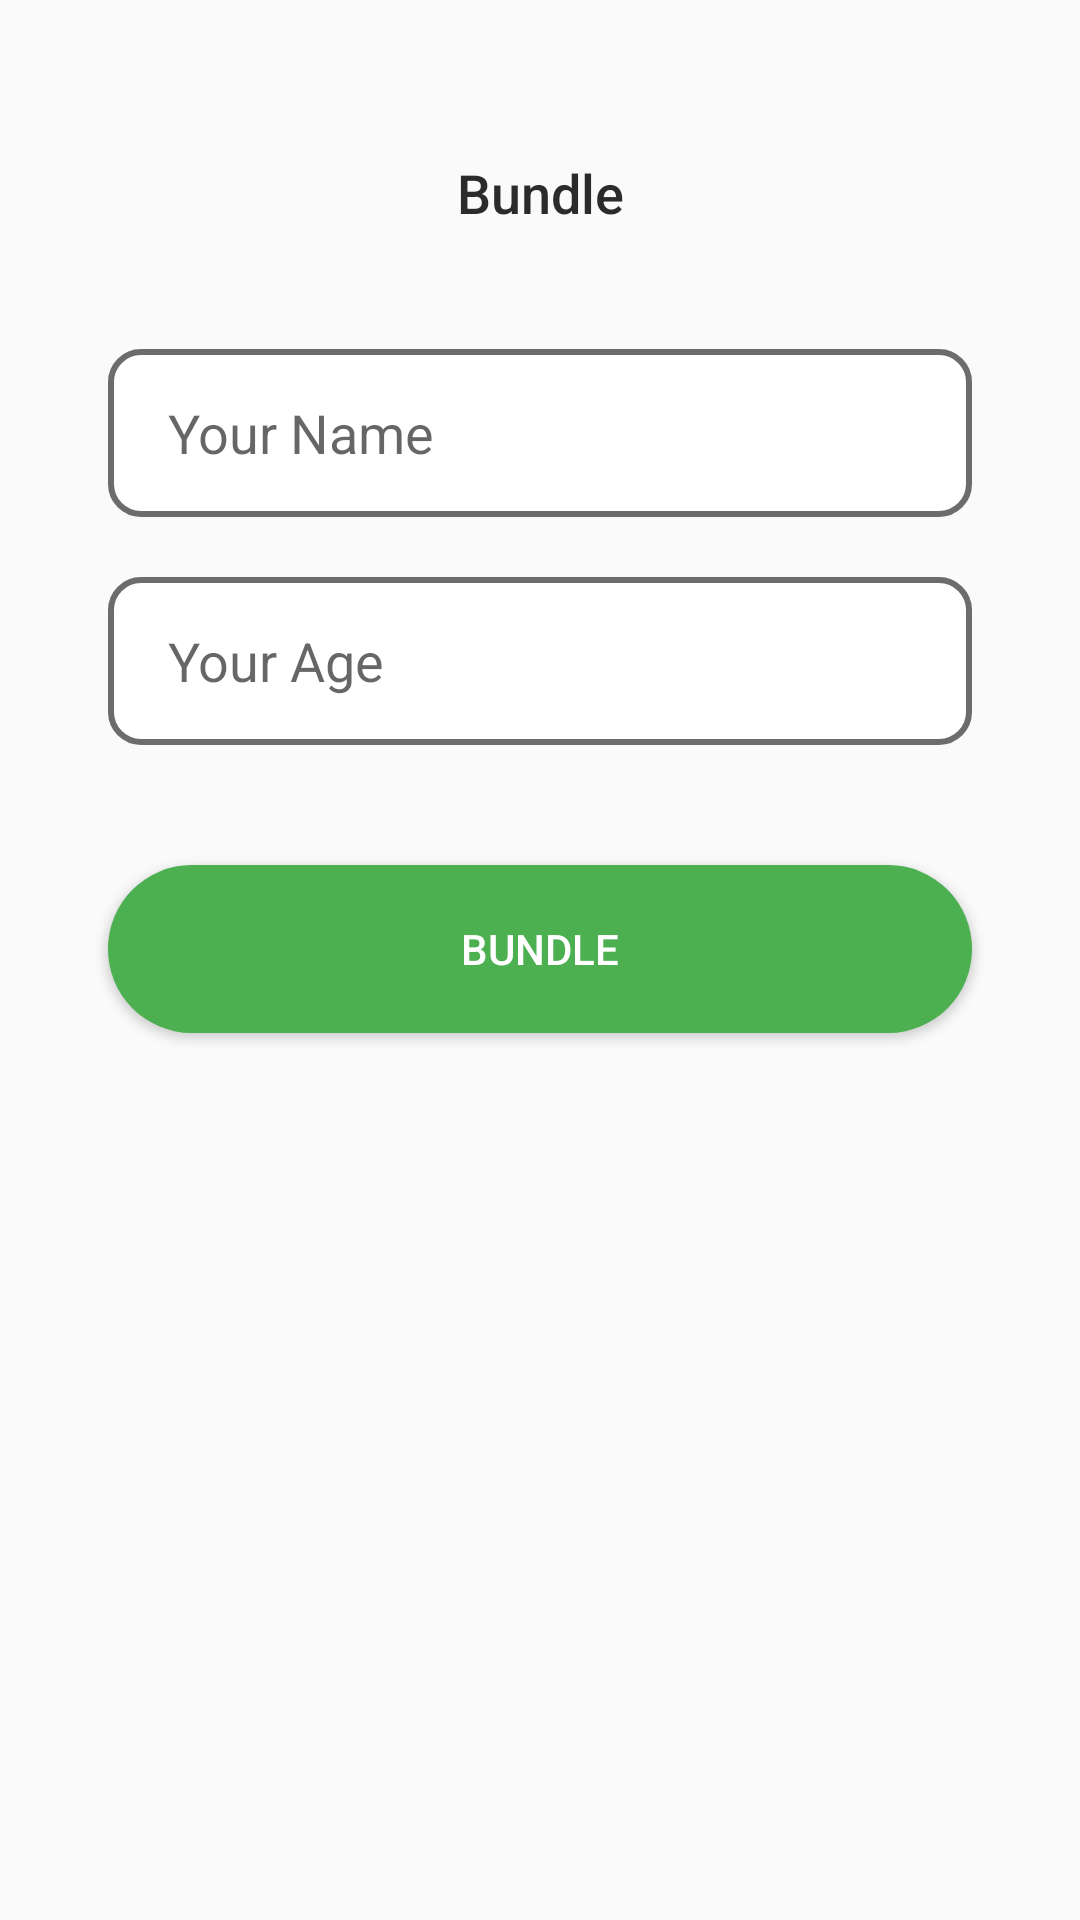

This screen was rendered from an Android layout file. Write that file and the resources it references.
<!-- AndroidManifest.xml: application theme IntentinTheme -->
<!-- res/layout/fragment_bundle.xml -->
<?xml version="1.0" encoding="utf-8"?>
<androidx.constraintlayout.widget.ConstraintLayout xmlns:android="http://schemas.android.com/apk/res/android"
    xmlns:tools="http://schemas.android.com/tools"
    android:layout_width="match_parent"
    android:layout_height="match_parent"
    xmlns:app="http://schemas.android.com/apk/res-auto"
    tools:context=".BundleFragment">

    
    <androidx.constraintlayout.widget.Guideline
        android:id="@+id/topGuide"
        android:layout_width="wrap_content"
        android:layout_height="wrap_content"
        android:orientation="horizontal"
        app:layout_constraintGuide_percent=".1"
        />
    <androidx.constraintlayout.widget.Guideline
        android:id="@+id/bottomGuide"
        android:layout_width="wrap_content"
        android:layout_height="wrap_content"
        android:orientation="horizontal"
        app:layout_constraintGuide_percent=".9"
        />
    <androidx.constraintlayout.widget.Guideline
        android:id="@+id/startGuide"
        android:layout_width="wrap_content"
        android:layout_height="wrap_content"
        android:orientation="vertical"
        app:layout_constraintGuide_percent=".1"
        />
    <androidx.constraintlayout.widget.Guideline
        android:id="@+id/endGuide"
        android:layout_width="wrap_content"
        android:layout_height="wrap_content"
        android:orientation="vertical"
        app:layout_constraintGuide_percent=".9"
        />
    <TextView
        android:id="@+id/bundleLayout"
        android:layout_width="wrap_content"
        android:layout_height="wrap_content"
        app:layout_constraintTop_toTopOf="@+id/topGuide"
        app:layout_constraintStart_toStartOf="@id/startGuide"
        app:layout_constraintEnd_toEndOf="@id/endGuide"
        app:layout_constraintBottom_toBottomOf="@id/topGuide"
        android:text="@string/btn_bundle"
        android:textSize="18sp"
        android:textColor="@color/colorFont"
        android:fontFamily="sans-serif-medium"
        />
    <EditText
        android:id="@+id/input_name"
        android:layout_width="0dp"
        android:layout_height="?attr/actionBarSize"
        app:layout_constraintStart_toStartOf="@id/startGuide"
        app:layout_constraintEnd_toEndOf="@id/endGuide"
        app:layout_constraintTop_toBottomOf="@id/bundleLayout"
        android:layout_marginTop="40dp"
        android:hint="@string/txt_hint_name"
        android:paddingStart="20dp"
        android:paddingEnd="20dp"
        android:background="@drawable/custome_background_input"
        android:inputType="text"
        android:autofillHints="@string/dummy_name"
        />
    <EditText
        android:id="@+id/input_age"
        android:layout_width="0dp"
        android:layout_height="?attr/actionBarSize"
        app:layout_constraintStart_toStartOf="@id/startGuide"
        app:layout_constraintEnd_toEndOf="@id/endGuide"
        app:layout_constraintTop_toBottomOf="@id/input_name"
        android:layout_marginTop="20dp"
        android:hint="@string/txt_hint_age"
        android:paddingStart="20dp"
        android:paddingEnd="20dp"
        android:background="@drawable/custome_background_input"
        android:inputType="number"
        android:autofillHints="@string/dummy_age"
        />

    <Button
        android:id="@+id/btn_bundle"
        android:layout_width="0dp"
        android:layout_height="?attr/actionBarSize"
        app:layout_constraintTop_toBottomOf="@id/input_age"
        app:layout_constraintStart_toStartOf="@id/startGuide"
        app:layout_constraintEnd_toEndOf="@id/endGuide"
        android:layout_marginTop="40dp"
        android:background="@drawable/custome_background_button"
        android:text="@string/btn_bundle"
        android:textColor="@color/colorBackground"
        />

</androidx.constraintlayout.widget.ConstraintLayout>
<!-- resources referenced by this layout -->
<resources>
  <color name="colorBackground">#FFFFFF</color>
  <color name="colorFont">#2B2B2B</color>
  <!-- drawable custome_background_button (drawable) -->
  <?xml version="1.0" encoding="utf-8"?>
  <shape xmlns:android="http://schemas.android.com/apk/res/android" android:shape="rectangle">
      <corners android:radius="30dp"/>
      <solid android:color="@color/colorBtnGood"/>
  
  </shape>
  <!-- drawable custome_background_input (drawable) -->
  <?xml version="1.0" encoding="utf-8"?>
  <shape xmlns:android="http://schemas.android.com/apk/res/android" android:shape="rectangle">
      <stroke android:width="2dp" android:color="@color/colorStroke"/>
      <solid android:color="@color/colorBackground"/>
      <corners android:radius="10dp"/>
  
  </shape>
  <string name="btn_bundle">Bundle</string>
  <string name="dummy_age">25</string>
  <string name="dummy_name">Man Dummy</string>
  <string name="txt_hint_age">Your Age</string>
  <string name="txt_hint_name">Your Name</string>
  <style name="IntentinTheme" parent="Theme.AppCompat.Light.NoActionBar">
          <item name="colorPrimary">@color/colorPrimary</item>
          <item name="colorPrimaryDark">@color/colorPrimaryDark</item>
          <item name="colorAccent">@color/colorAccent</item>
      </style>
  <color name="colorBtnGood">#4CAF50</color>
  <color name="colorStroke">#6C6C6C</color>
  <color name="colorPrimary">#03A9F4</color>
  <color name="colorPrimaryDark">#0388C5</color>
  <color name="colorAccent">#03DAC5</color>
</resources>
